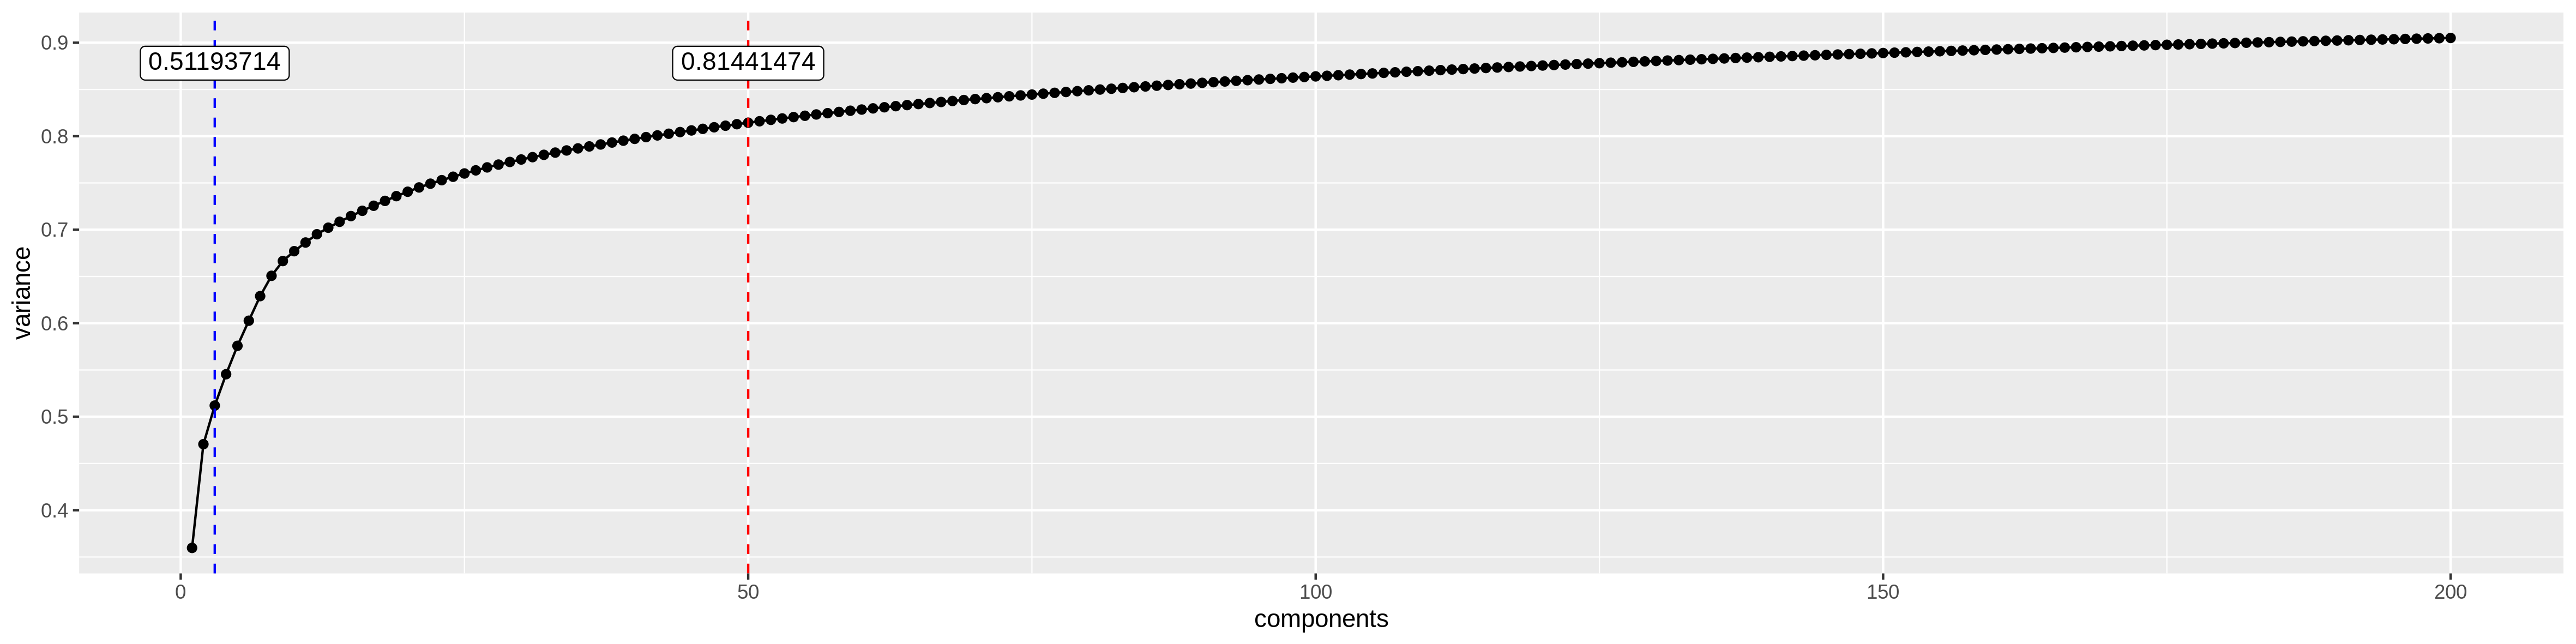

The data file committed next to this chart (first rows):
components, variance
1, 0.3597
2, 0.4706
3, 0.5119
4, 0.5455
5, 0.5758
6, 0.6027
7, 0.629
8, 0.6507
9, 0.6665
10, 0.677
11, 0.6863
12, 0.6952
13, 0.7021
14, 0.7085
15, 0.7146
16, 0.7202
17, 0.7256
18, 0.7308
19, 0.7359
20, 0.7406
21, 0.7452
22, 0.7492
23, 0.753
24, 0.7567
25, 0.7601
26, 0.7635
27, 0.7666
28, 0.7696
29, 0.7724
30, 0.7751
31, 0.7776
32, 0.7801
33, 0.7825
34, 0.7848
35, 0.787
36, 0.7891
37, 0.7912
38, 0.7932
39, 0.7952
40, 0.7971
41, 0.799
42, 0.8008
43, 0.8026
44, 0.8044
45, 0.8062
46, 0.8079
47, 0.8096
48, 0.8112
49, 0.8128
50, 0.8144
51, 0.816
52, 0.8175
53, 0.819
54, 0.8204
55, 0.8219
56, 0.8233
57, 0.8246
58, 0.8259
59, 0.8272
60, 0.8285
... 140 more rows
